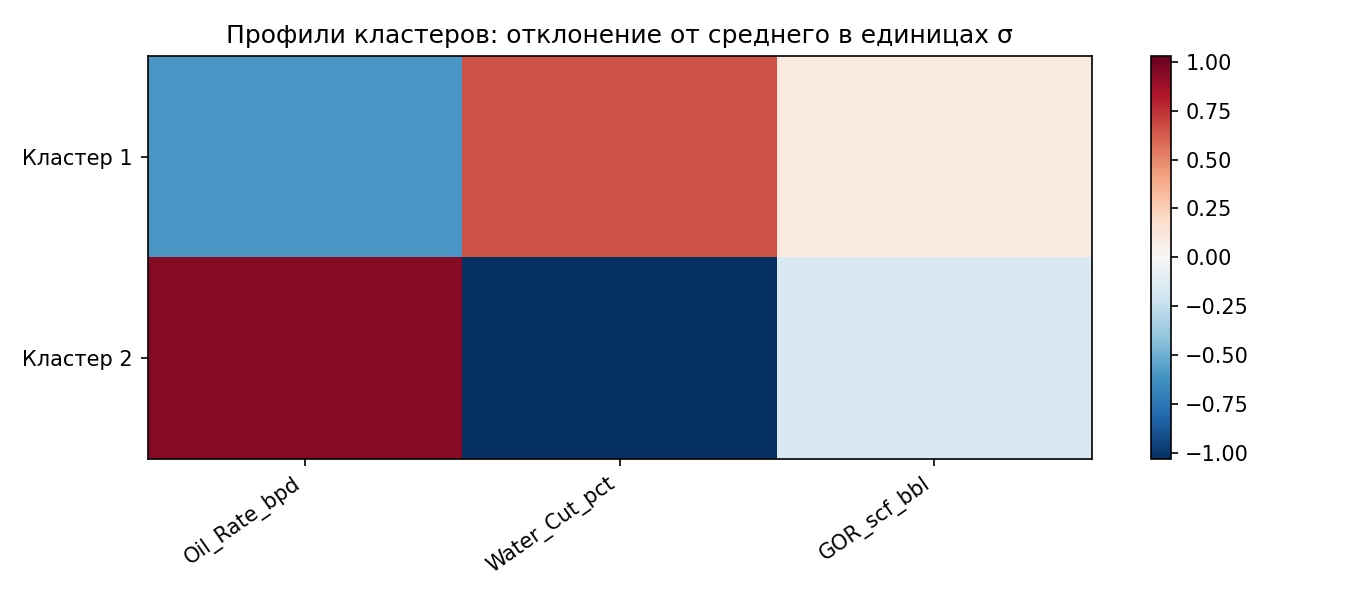

The table this chart was drawn from, first rows:
cluster, n_wells, Oil_Rate_bpd, Water_Cut_pct, GOR_scf_bbl
1, 846, 98.51, 79.77, 2389
2, 541, 3024, 21.15, 1302
